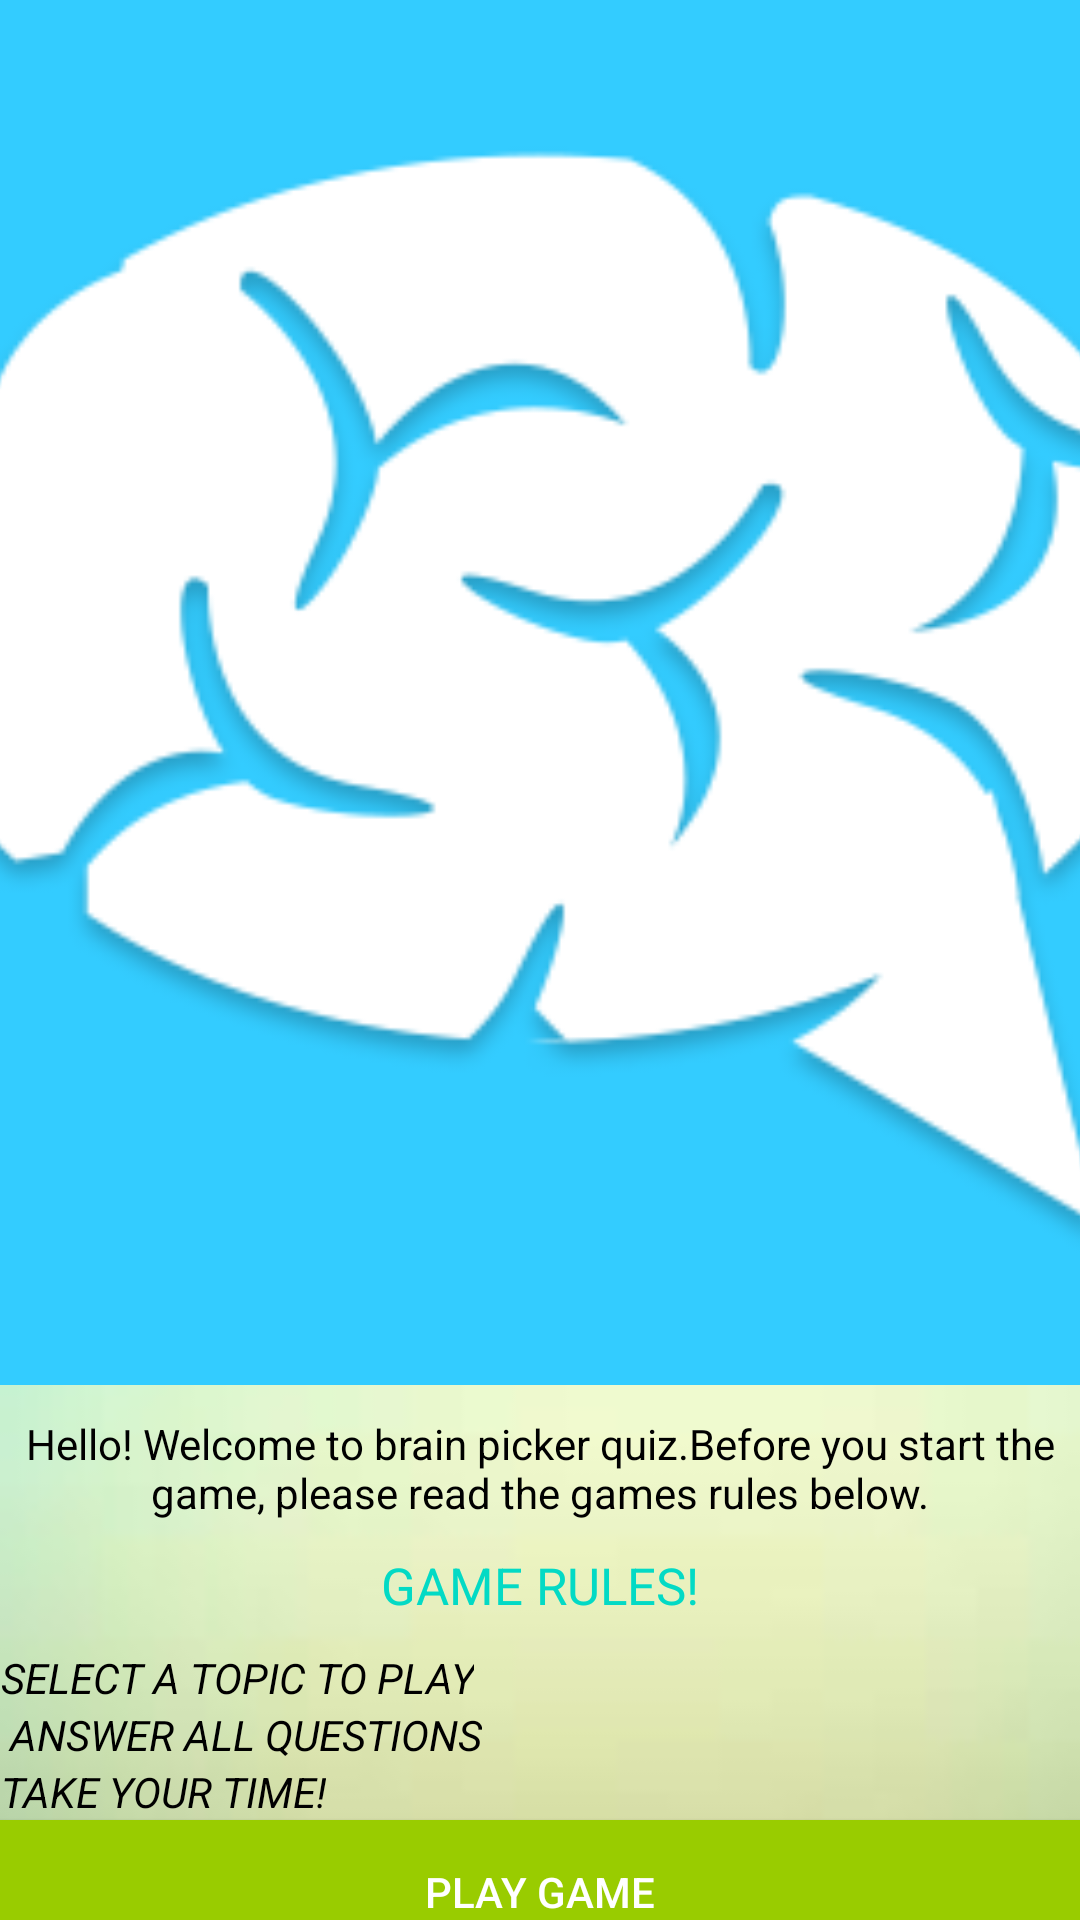

Write the Android layout XML for this screen, with the resource values it uses.
<!-- AndroidManifest.xml: application theme AppTheme -->
<!-- res/layout/activity_splash.xml -->
<?xml version="1.0" encoding="utf-8"?>
<LinearLayout xmlns:android="http://schemas.android.com/apk/res/android"
    xmlns:app="http://schemas.android.com/apk/res-auto"
    xmlns:tools="http://schemas.android.com/tools"
    android:layout_width="match_parent"
    android:layout_height="match_parent"
    android:background="@drawable/background_app"
    android:orientation="vertical"
    tools:context="com.example.codetribe.abcquiz.QustionActivity">


    <LinearLayout
        android:layout_width="match_parent"
        android:layout_height="match_parent"

        android:weightSum="1"
        android:orientation="vertical">

        <ImageView
            android:layout_width="match_parent"
            android:layout_height="300dp"
            android:scaleType="centerCrop"
            app:srcCompat="@drawable/brainfall_app_icon"
            android:layout_weight="1.1"
            android:layout_marginBottom="10dp"/>

        <TextView
            android:layout_width="wrap_content"
            android:layout_height="wrap_content"
            android:textColor="#000"
            android:textAlignment="center"
            android:text="Hello! Welcome to brain picker quiz.Before you start the game, please read the games rules below."/>
        <TextView
            android:id="@+id/Name"
            style="@android:style/Widget.Holo.TextView"
            android:layout_width="match_parent"
            android:layout_height="wrap_content"
            android:layout_marginTop="10dp"
            android:layout_marginBottom="10dp"
            android:textAlignment="center"
            android:text="game rules!"
            android:textAllCaps="true"
            android:textAppearance="@style/TextAppearance.AppCompat.Headline"
            android:textColor="@color/colorAccent"
            android:textSize="17dp"
            />

        <TextView
            android:layout_width="wrap_content"
            android:layout_height="wrap_content"
            android:text="Select a topic to play"
            android:textAlignment="center"
            android:textAllCaps="true"
            android:textColor="#000"
            android:textStyle="normal|italic"
            android:drawableLeft="@mipmap/ic_launcher"/>


        <TextView
            android:layout_width="wrap_content"
            android:layout_height="wrap_content"
            android:text=" Answer all questions"
            android:textAlignment="center"
            android:textAllCaps="true"
            android:textColor="#000"
            android:textStyle="normal|italic"
            android:drawableLeft="@mipmap/ic_launcher"/>

        <TextView
            android:layout_width="wrap_content"
            android:layout_height="wrap_content"
            android:text="take your time!"
            android:textAlignment="center"
            android:textAllCaps="true"
            android:textColor="#000"
            android:textStyle="normal|italic"
            android:drawableLeft="@mipmap/ic_launcher"/>

        <Button
            android:id="@+id/click_me"
            android:layout_width="match_parent"
            android:layout_height="wrap_content"
            android:background="@android:color/holo_green_light"
            android:drawableRight="@mipmap/ic_play"
            android:onClick="btnClickMe"
            android:scaleType="fitStart"
            android:text="PLAY GAME"
            android:textColor="#ffffff"
            app:srcCompat="@drawable/button"
            android:layout_alignParentBottom="true"
            android:layout_centerHorizontal="true"/>
    </LinearLayout>
    </LinearLayout>
<!-- resources referenced by this layout -->
<resources>
  <!-- drawable background_app: jpg bitmap (drawable, 1700 bytes) -->
  <!-- drawable brainfall_app_icon: png bitmap (drawable, 21707 bytes) -->
  <style name="AppTheme" parent="Theme.AppCompat.Light">
          <item name="colorPrimary">#ff8</item>
          <item name="colorPrimaryDark">#ff81</item>
          <item name="colorAccent">#38c</item>
      </style>
  <!-- not gathered from this repository: default colours our renderer supplied (Android Studio template values) -->
  <color name="colorAccent">#FF03DAC5</color>
</resources>
